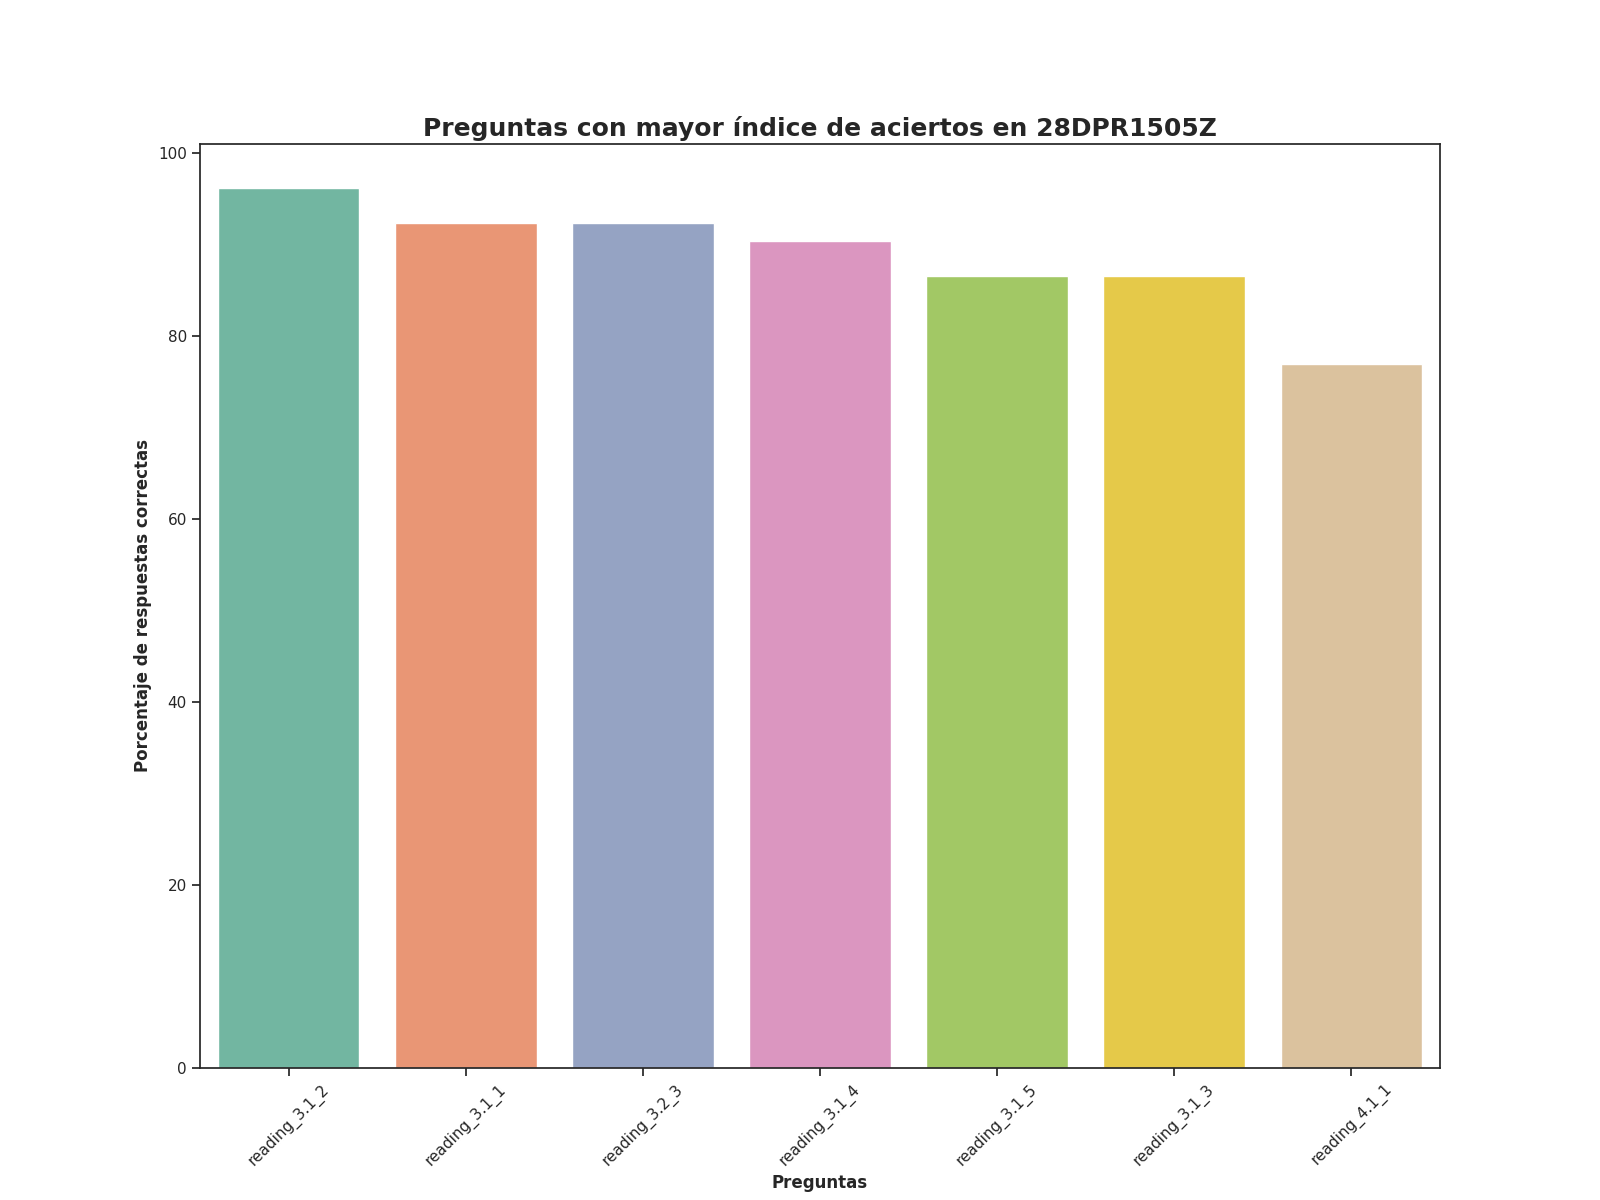

The table this chart was drawn from, first rows:
question, number_correct_answers, percentage_correct_answers, Top
reading_3.1_2, 50.0, 96.15, 1
reading_3.1_1, 48.0, 92.31, 2
reading_3.2_3, 48.0, 92.31, 3
reading_3.1_4, 47.0, 90.38, 4
reading_3.1_5, 45.0, 86.54, 5
reading_3.1_3, 45.0, 86.54, 6
reading_4.1_1, 40.0, 76.92, 7
